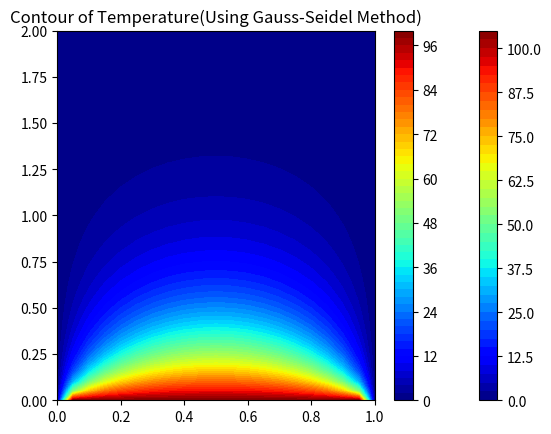

Reproduce this figure in Python.
# -*- coding: utf-8 -*-
"""Assignment_3_Q_02.ipynb

Automatically generated by Colaboratory.

Original file is located at
    https://colab.research.google.com/<link-removed>
"""

def norm_value(Error,x,y):
    for c in range(0,len(x)):
      row_elements = np.zeros(num_mesh_y)
      row_elements_1 = np.zeros(num_mesh_y)
      for e in range(0,len(y)):
        row_elements_1[e] = Error[c][e]
        row_elements[e] = row_elements[e-1] + np.absolute(row_elements_1[e])
      row_elements_2[c] = row_elements[len(y)-1]
    return(row_elements_2)


import numpy as np
import math as m
import matplotlib.pyplot as plt
import sys

L=1.0                                 #Given length in x direction
H=2.0                                #Given length in y direction
N =1000                               #Number of terms taken in series
pie = m.pi

num_mesh_x = 21                       #Number of mesh points in x direction 
del_x    = L/(num_mesh_x-1.0)         # mesh size (Delta_x)
num_mesh_y = 41                       # number of mesh points in y direction
del_y    = H/(num_mesh_y-1.0)         # mesh size (Delta_y)

xmesh    = np.zeros(num_mesh_x)       # Mesh point
ymesh    = np.zeros(num_mesh_y)       # Mesh point

Tbelow=100
Tabove=0
Tright=0
Tleft=0
Tguess=50

# Set colour interpolation and colour map.
# You can try set it to 10, or 100 to see the difference
# You can also try: colourMap = plt.cm.coolwarm
colorinterpolation = 50
colourMap = plt.cm.jet

# Compute the location of mesh points
for i in range(0, len(xmesh)):
    xmesh[i] = i * del_x
for i in range(0, len(ymesh)):
    ymesh[i] = i * del_y

T1 = 100.0                                  #Temperature at y=0
T = np.zeros((num_mesh_x,num_mesh_y))       #Analytical solution
T_1 = np.zeros((num_mesh_x,num_mesh_y))     #2-D arrays used for summation of
T_2 = np.zeros((num_mesh_x,num_mesh_y))     #1000 terms of the series 

#===========Calculation of Analytical solution============#

for i in range(0,len(xmesh)-1):
  for j in range(0,len(ymesh)-1):
    for n in range(1,51):
      T_1[i,j] = ((1-((-1)**n))*(np.sinh((n*pie*(H-ymesh[j])/L)))*(np.sin(n*pie*xmesh[i]/L)))/((np.sinh(n*pie*H/L))*(n*pie))
      T_2[i,j] = T_2[i][j] + T_1[i][j]
    T[i,j] = 2*T1*T_2[i][j]
#print(T)

# Configure the contour
plt.title("Contour of Temperature(Analytical)")
plt.contourf(xmesh, ymesh, np.transpose(T), colorinterpolation, cmap=colourMap)

# Set Colorbar
plt.colorbar()

# Show the result in the plot window
plt.show()


#==================Steady State Solution using Gauss Siedel Algorithm====================#
a = del_x/del_y
b = del_y/del_x

# Set array size and set the interior value with Tguess
T_S = np.zeros((len(xmesh), len(ymesh)))          #Temperature of new value of the slab calculated using Seidel Method at current timestep
T_old = np.zeros((len(xmesh), len(ymesh)))        #Temperature of new value of the slab calculated using Seidel Method at current timestep
T_plate = np.zeros((len(xmesh), len(ymesh)))      #Guessed Temperature matrix
Error = np.zeros((len(xmesh), len(ymesh)))        #Error between the previous timestep and current timestep
Error_it = np.zeros((len(xmesh), len(ymesh))) 
row_elements_1 = np.zeros(num_mesh_y)
row_elements_2 = np.zeros(num_mesh_y)             

#===========Application of Boundary Condition===========#
for i in range(0,len(xmesh)):
  for j in range(0,len(ymesh)):
    if j == 0:
      T_old[i,j] = Tbelow
      T_S[i,j] = Tbelow
    elif j == len(ymesh)-1 :
      T_old[i,j] = Tabove
      T_S[i,j] = Tabove
    elif i == 0:
      T_old[i,j] = Tleft
      T_S[i,j] = Tleft
    elif i == len(xmesh)-1:
      T_old[i,j] = Tright
      T_S[i,j] = Tright
    else:  
      T_S[i,j] = Tguess

T_S[0,0] = 0
T_S[len(xmesh)-1,0]= 0
converged = False
iter = 0

while converged == False:
  iter = iter + 1

  for i in range(1,len(xmesh)-1):
    for j in range(1,len(ymesh)-1):
      T_S[i,j] = (b*T_S[i+1][j] + b*T_S[i-1][j] + a*T_S[i][j+1] + a*T_S[i][j-1])/(2*(a+b))
    
  Error[:] = T_S[:]- T_old[:]
  row_elements_2 = norm_value(Error,xmesh,ymesh)

  norm = np.max(row_elements_2) 

  if(norm<0.001):
    converged = True

  T_old[:] = T_S[:]   
print(iter)


# Configure the contour
plt.title("Contour of Temperature(Using Gauss-Seidel Method)")
plt.contourf(xmesh, ymesh, np.transpose(T_S), colorinterpolation, cmap=colourMap)

# Set Colorbar
plt.colorbar()

# Show the result in the plot window
plt.show()

